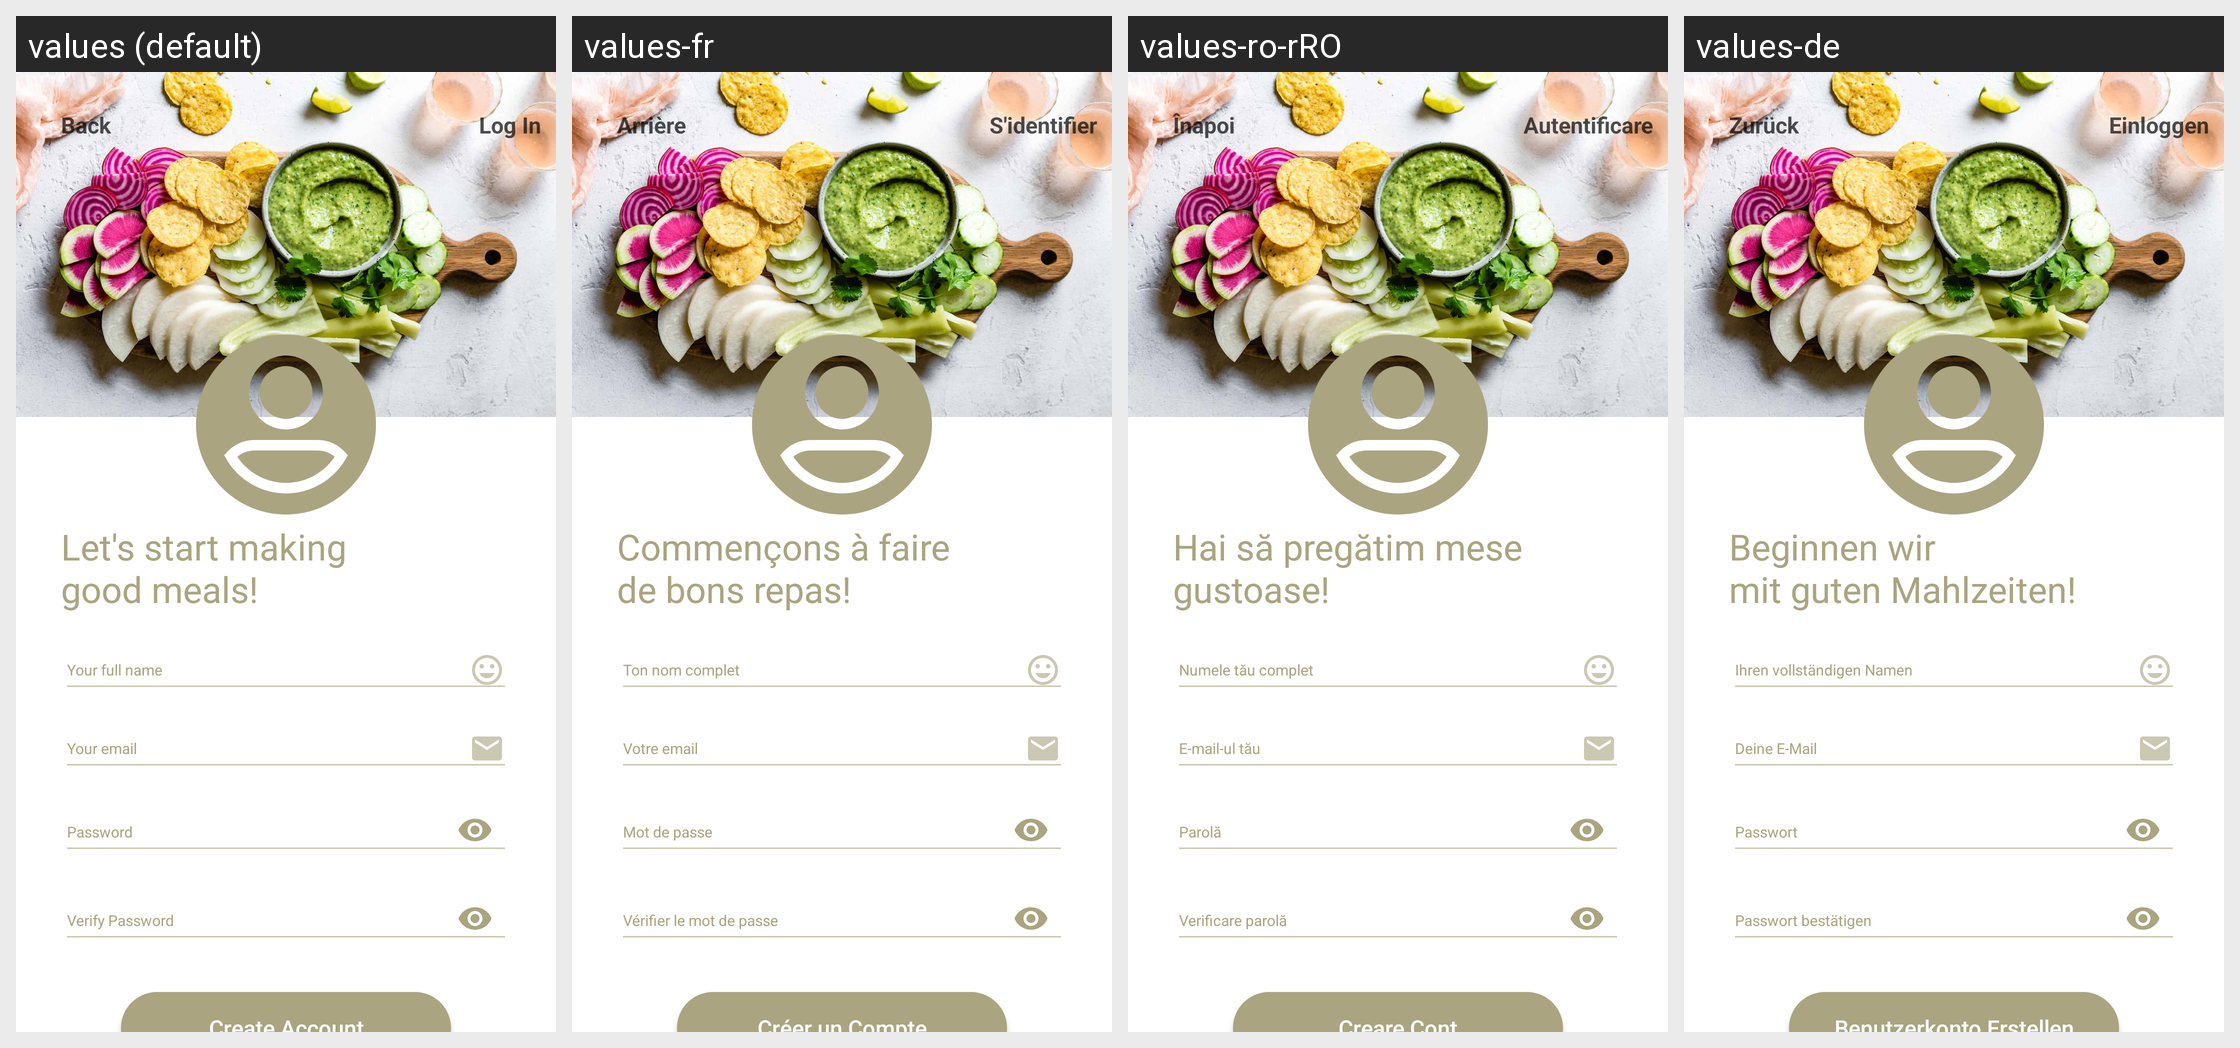

Locale-by-locale string values for the Android screen shown in this grid:
Android screen res/layout/activity_signup.xml rendered under 4 locales, left to right: values (default), values-fr, values-ro-rRO, values-de. Device: Nexus 5 (rendered at 1080×1920; each locale shown at half size, 540×960, under a caption strip naming it); theme Theme.AppCompat.NoActionBar.
Other locales in the repository, not shown: values-en.
Strings drawn on this screen, with the default value and each locale's value (text and hints the layout hard-codes, and strings that could not be matched under every locale, appear in the picture but are not listed):

tv_back
  values: Back
  values-fr: Arrière
  values-ro-rRO: Înapoi
  values-de: Zurück

tv_login
  values: Log In
  values-fr: S'identifier
  values-ro-rRO: Autentificare
  values-de: Einloggen

tv_welcome
  values: Let's start making 
      good meals!
  values-fr: Commençons à faire 
      de bons repas!
  values-ro-rRO: Hai să pregătim mese 
      gustoase!
  values-de: Beginnen wir 
      mit guten Mahlzeiten!

editTextName
  values: Your full name
  values-fr: Ton nom complet
  values-ro-rRO: Numele tău complet
  values-de: Ihren vollständigen Namen

editTextEmail
  values: Your email
  values-fr: Votre email
  values-ro-rRO: E-mail-ul tău
  values-de: Deine E-Mail

editTextPassword
  values: Password
  values-fr: Mot de passe
  values-ro-rRO: Parolă
  values-de: Passwort

editTextPasswordVer
  values: Verify Password
  values-fr: Vérifier le mot de passe
  values-ro-rRO: Verificare parolă
  values-de: Passwort bestätigen
